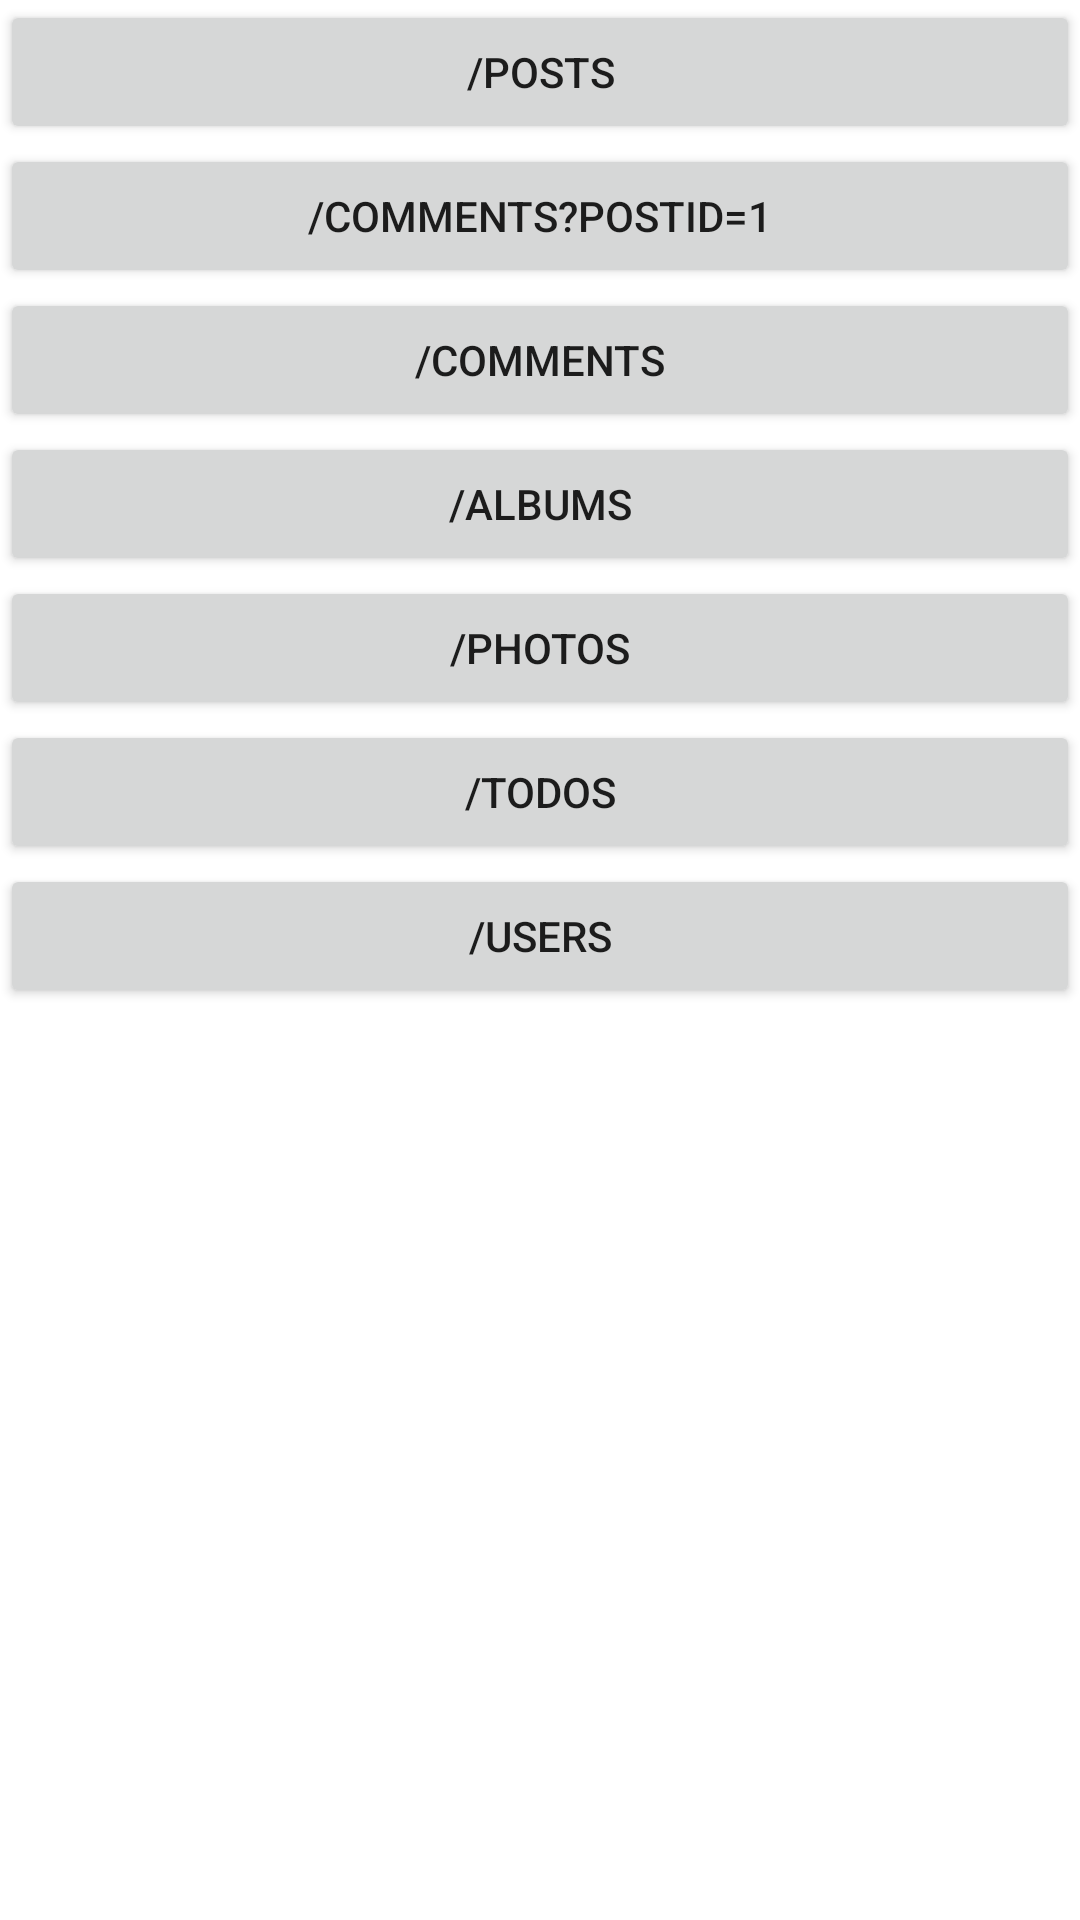

The Android layout XML behind this screen, and the referenced resources:
<!-- AndroidManifest.xml: application theme Theme.JsonPlaceHolderApiTestUsingMVVM -->
<!-- res/layout/activity_main.xml -->
<?xml version="1.0" encoding="utf-8"?>
<androidx.core.widget.NestedScrollView xmlns:android="http://schemas.android.com/apk/res/android"
    xmlns:app="http://schemas.android.com/apk/res-auto"
    xmlns:tools="http://schemas.android.com/tools"
    android:layout_width="match_parent"
    android:layout_height="match_parent"
    tools:context=".MainActivity">

    <LinearLayout
        android:layout_width="match_parent"
        android:layout_height="match_parent"
        android:orientation="vertical">

        <Button
            android:id="@+id/button"
            android:layout_width="match_parent"
            android:layout_height="wrap_content"
            android:text="/posts"
            android:onClick="ClickPost"
            tools:ignore="UsingOnClickInXml" />

        <Button
            android:layout_width="match_parent"
            android:layout_height="wrap_content"
            android:text="/comments?postId=1"
            android:onClick="ClickCommentsPostId1"
            tools:ignore="UsingOnClickInXml" />

        <Button
            android:id="@+id/button2"
            android:layout_width="match_parent"
            android:layout_height="wrap_content"
            android:text="/comments"
            android:onClick="ClickComments"
            tools:ignore="UsingOnClickInXml" />

        <Button
            android:id="@+id/button3"
            android:layout_width="match_parent"
            android:layout_height="wrap_content"
            android:text="/albums"
            android:onClick="ClickAlbums"
            tools:ignore="UsingOnClickInXml" />

        <Button
            android:id="@+id/button4"
            android:layout_width="match_parent"
            android:layout_height="wrap_content"
            android:text="/photos"
            android:onClick="ClickPhotos"
            tools:ignore="UsingOnClickInXml"  />

        <Button
            android:id="@+id/button5"
            android:layout_width="match_parent"
            android:layout_height="wrap_content"
            android:text="/todos"
            android:onClick="ClickTodos"
            tools:ignore="UsingOnClickInXml"  />

        <Button
            android:id="@+id/button6"
            android:layout_width="match_parent"
            android:layout_height="wrap_content"
            android:text="/users"
            android:onClick="ClickUsers"
            tools:ignore="UsingOnClickInXml" />

    </LinearLayout>


</androidx.core.widget.NestedScrollView>
<!-- resources referenced by this layout -->
<resources>
  <style name="Theme.JsonPlaceHolderApiTestUsingMVVM" parent="Theme.MaterialComponents.DayNight.DarkActionBar">
          
          <item name="colorPrimary">@color/purple_500</item>
          <item name="colorPrimaryVariant">@color/purple_700</item>
          <item name="colorOnPrimary">@color/white</item>
          
          <item name="colorSecondary">@color/teal_200</item>
          <item name="colorSecondaryVariant">@color/teal_700</item>
          <item name="colorOnSecondary">@color/black</item>
          
          <item name="android:statusBarColor" tools:targetApi="l">?attr/colorPrimaryVariant</item>
          
      </style>
  <!-- not gathered from this repository: default colours our renderer supplied (Android Studio template values) -->
  <color name="purple_500">#FF6200EE</color>
  <color name="purple_700">#FF3700B3</color>
  <color name="teal_200">#FF03DAC5</color>
  <color name="teal_700">#FF018786</color>
  <color name="black">#FF000000</color>
  <color name="white">#FFFFFFFF</color>
</resources>
